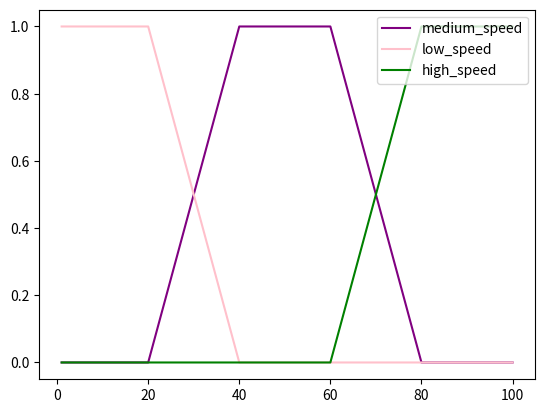
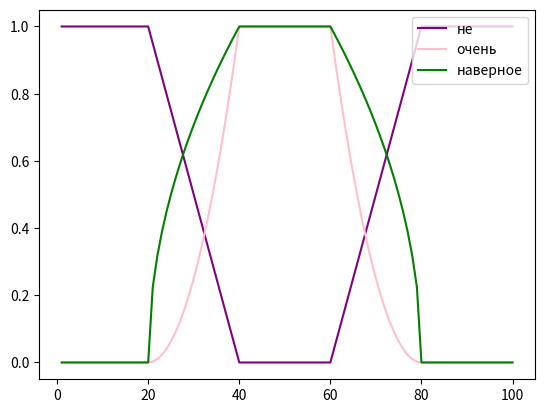
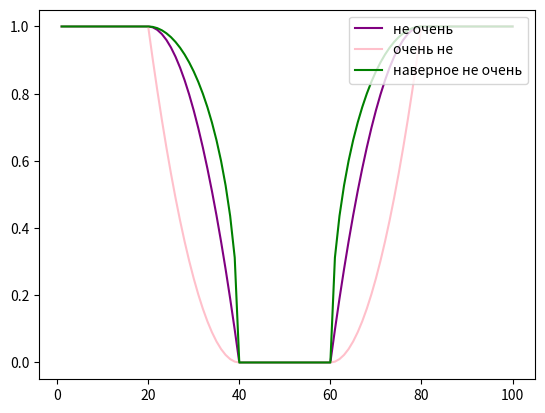
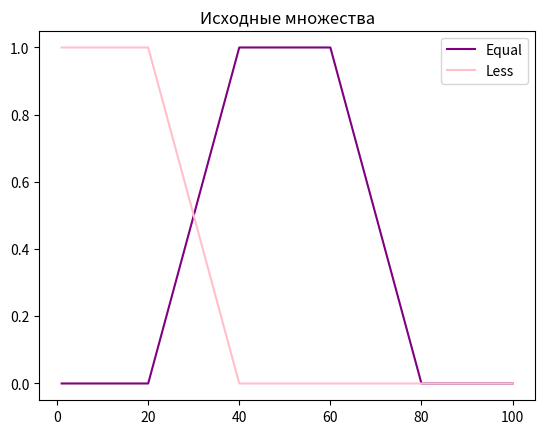
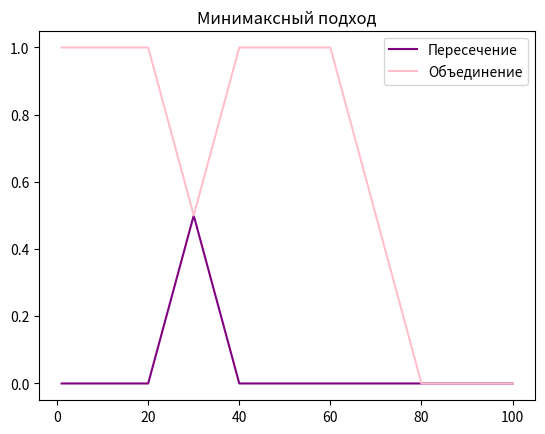
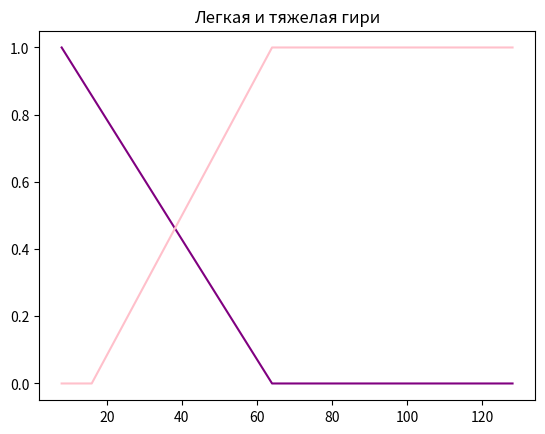
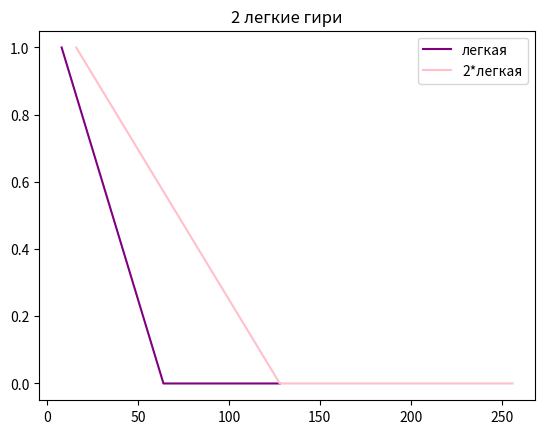
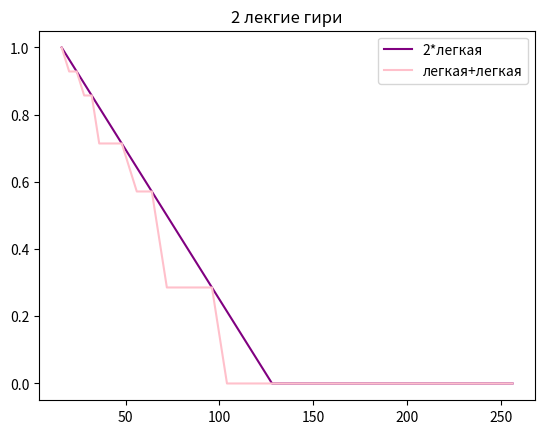

Source code (Python) for these figures, in order:
from matplotlib import pylab as plt
from matplotlib import colors
import numpy as np
import math
from itertools import product


def triangle_FS (U, a=None, b=None, c=None, d=None, h=1, form='equal'):
    if form in ['equal', 'greater', 'less']:
        if a is None:
            a = U.min()
        if d is None:
            d = U.max()
        if b is None:
            if c is None:
                b=(a+d)/2.
            else:
                b=c
        if c is None:
            c=b
        Mu=dict()
        if a>U.min():
            for el in U[U<=a]:
                Mu[el] = h if form=='less' else 0.
        if d<U.max():
            for el in U[U >= d]:
                r=h if form == 'greater' else 0.
                z=Mu.get(el,0)
                Mu[el] = r if r>z else z
        if a<b:
            for el in U[(U>=a)*(U<=b)]:
                r=0. if form == 'greater' else h*float(el-a)/(b-a) if form == 'equal' else h*float(b-el)/(b-a)
                z=Mu.get(el,0)
                Mu[el] = r if r>z else z
        if b<c:
            for el in U[(U >= b)*(U <= c)]:
                r = h if form == 'equal' else 0.
                z = Mu.get(el, 0)
                Mu[el] = r if r > z else z
        if c<d:
            for el in U[(U>=c)*(U<=d)]:
                r=0. if form == 'less' else h*float(el-c)/(d-c) if form == 'greater' else h*float(d-el)/(d-c)
                z=Mu.get(el,0)
                Mu[el] = r if r>z else z
        return Mu
    else:
        print('Unknown form')
        return None

def FS_plot(FS, colors=colors.cnames.keys(), labels = None, title=None, name=None):
    for idx, el in enumerate(FS):
        mas = np.array (sorted(el.items(), key=lambda x: x[0])).T
        if (labels is None):
            lab = ' '
        else:
            lab=labels[idx]
        #plt.plot(mas[0], mas[1], color=list(colors)[idx], label=lab)
        my_colors = ['purple', 'pink', 'green', 'blue', 'red', 'brown', 'black', 'magenta', 'yellow'];
        plt.plot(mas[0], mas[1], color=(my_colors[idx]), label=lab)
    if not (labels is None):
        plt.legend (loc = 'upper right')
    if not (title is None):
        plt.title (title)
    if not (name is None):
        plt.savefig(name+'.png', format='png', dpi=100)
    plt.show()

Spr = np.arange (1, 101, 1)
Pr1 = triangle_FS (Spr, a=20, b=40, c=60, d=80)
Pr2 = triangle_FS (Spr, a=20, b=40, c=60, d=80, form='less')
Pr3 = triangle_FS (Spr, a=20, b=40, c=60, d=80, form='greater')
FS_plot([Pr1, Pr2, Pr3], labels=['medium_speed', 'low_speed', 'high_speed'])

Pr4 = triangle_FS (Spr)
#FS_plot([Pr4], title=u'Идеальное множество')
print (Pr1[25])

def F_And (FV, method='minmax'):
    if method=='minmax':
        return np.min(FV)
    elif method=='probability':
        return np.prod(FV)
    else:
        print ('Неизвестный метод ', method)
        return None

def F_Or (FV, method='minmax'):
    if method=='minmax':
        return np.max(FV)
    elif method=='probability':
        mu=0
        for el in FV:
            mu=mu+el - mu*el
        return mu
    else:
        print ('Неизвестный метод ', method)
        return None

def F_Not (V1):
    return 1-V1

def alpha_srez (FS, alpha=0.5):
    alph=1e-10 if alpha==0. else alpha
    mas = np.array(list(FS.items())).T
    #print (FS.items())
    return set(mas[0][mas[1]>=alph])

def FS_moment (FS, centr=None):
    mas = np.array(list(FS.items())).T
    if centr is None:
        Cntr_g=np.sum(mas[0]*mas[1])/np.sum(mas[1])
    else:
        Cntr_g=centr
    return np.sum(mas[1]*np.square(mas[0]-Cntr_g))

def FS_describe(FS, method='minmax', verbose='True'):
    mas=np.array(list(FS.items())).T
    h=np.max(mas[1])
    N = np.sum(mas[1]>0)
    Min_el = np.min(mas[0][mas[1] > 0])
    Max_el = np.max(mas[0][mas[1] > 0])
    Fst_max = np.min(mas[0][mas[1]==h])
    Lst_max = np.max(mas[0][mas[1]==h])
    Cntr_max = mas[0][mas[1] == h].mean()
    Cntr_grav = np.sum(mas[0]*mas[1])/np.sum(mas[1])
    Mmnt_in=FS_moment(FS)
    R1=-np.sum([0 if x==0 else x*np.log2(x) for x in mas[1]])
    R1n = (2.*R1)/len(mas[1])
    R2 = 2./len(mas[1])*np.sum([F_And([x, F_Not(x)], method=method) for x in mas[1]])
    R3 = 2./np.sqrt(len(mas[1]))*np.sqrt(np.sum([F_And([x, F_Not(x)], method=method)**2 for x in mas[1]]))
    if verbose:
        print ('Высота= ', h)
        print('Мощность= ', N)
        print('Диапазон значений: ', (Min_el, Max_el))
        print(':Максимумы ', (Fst_max, Cntr_max, Lst_max))
        print('Центр тяжести= ', Cntr_grav)
        print('Момент инерции= ', Mmnt_in)
        print('Размытость: ')
        print('Энтропийная мера= ', (R1, R1n))
        print('Альтернатива 1 (линейная)= ', R2)
        print('Альтернатива 2 (квадратичная)= ', R3)
    return (h, N, (Min_el, Max_el), (Fst_max, Cntr_max, Lst_max), Cntr_grav, Mmnt_in, ((R1, R1n), R2, R3))

#print (alpha_srez (Pr1, alpha=0.5))
#r = FS_describe(Pr1)

#print (FS_moment (Pr1, r[3][0]))
#print (FS_moment (Pr1, r[3][1]))
#print (FS_moment (Pr1, r[3][2]))


D_pr1 = triangle_FS(Spr, b=0, c=100, h=0.5)
#FS_plot([D_pr1], title = u'Максимально размытое множество', name='p6')
#r=FS_describe(D_pr1)

D_pr2 = dict()
for el in Spr:
    D_pr2[el] = np.random.randint(2)
#FS_plot([D_pr2], title = u'Случайное строгое множество', name='p6')
#r=FS_describe(D_pr2)


def FS_quantificator(FS, quantificators=[u'очень']):
    mas=np.array(list(FS.items())).T
    for el in np.flip(quantificators, axis=0):
        if el==u'очень':
            mas[1]=np.square(mas[1])
        elif el==u'наверное':
            mas[1] = np.sqrt(mas[1])
        elif el == u'не':
            mas[1] = 1-mas[1]
        else:
            print('Неизвестный квантификатор ', el, '. Должно быть очень, наверное или не')
    return dict(mas.T)


quants=[[u'не'], [u'очень'], [u'наверное']]
labels=[u'не', u'очень', u'наверное']
FS_plot([FS_quantificator(Pr1, quantificators=x) for x in quants], labels=labels)

quants=[[u'не', u'очень'], [u'очень', u'не'], [u'наверное', u'не', u'очень']]
labels=[u'не очень', u'очень не', u'наверное не очень']
FS_plot([FS_quantificator(Pr1, quantificators=x) for x in quants], labels=labels)


def FS_union (FSs, Ps=None, method='minmax'):
    U=set()
    for FS in FSs:
        U=set.union(U, FS.keys())
    res=dict()
    for el in U:
        s_mu=[]
        for idx, FS in enumerate (FSs):
            p = 1 if Ps is None else Ps[idx]
            s_mu.append(F_And([p, FS.get(el, 0)], method=method))
        res[el] = F_Or(s_mu, method=method)
    return res

def FS_intersection (FSs, Ps=None, method='minmax'):
    U=set()
    for FS in FSs:
        U=set.union(U, FS.keys())
    res=dict()
    for el in U:
        s_mu=[]
        for idx, FS in enumerate (FSs):
            p= 1 if Ps is None else Ps[idx]
            s_mu.append(F_And([p, FS.get(el, 0)], method=method))
        res[el] = F_And(s_mu, method=method)
    return res


FS_plot([Pr1, Pr2], labels=[u'Equal', u'Less'], title=u'Исходные множества')
FS_plot([FS_intersection([Pr1,Pr2], Ps=[1,1], method='minmax'), FS_union([Pr1,Pr2], Ps=[1,1], method='minmax')], labels=[u'Пересечение', u'Объединение'], title=u'Минимаксный подход')
#FS_plot([FS_intersection([Pr1,Pr2], Ps=[1,1], method='probability'), FS_union([Pr1,Pr2], Ps=[1,1], method='probability')], labels=[u'Пересечение', u'Объединение'], title=u'Вероятностный подход')


'''
p=0.4
otv1=FS_union([Pr1,Pr2], Ps=[p,1-p], method='minmax')
otv2=FS_union([Pr1,Pr2], Ps=[p,1-p], method='probability')
FS_plot([otv1, otv2], labels=[u'минимаксный', u'вероятностный'], title=u'Первая задача, p='+str(p))
'''


def FS_arifm_operation_Num(FS, num, Func= lambda x,y: x+y):
    mas1=np.array(list(FS.items())).T
    mas1[0]=Func(mas1[0], num)
    return dict(mas1.T)

Giri=np.array([8., 12., 16., 24., 32., 48., 64., 72., 128.])
l_Giri=triangle_FS(Giri, b=8., d=64., h=1, form='equal')
h_Giri=triangle_FS(Giri, b=16., d=64., h=1, form='greater')
FS_plot([l_Giri, h_Giri], title=u'Легкая и тяжелая гири')

l2_Giri=FS_arifm_operation_Num(l_Giri, 2, Func= lambda x,y: x*y)
FS_plot([l_Giri, l2_Giri], labels=[u'легкая', u'2*легкая'], title=u'2 легкие гири')


def FS_arifm_operation_Set(FS1, FS2, Func= lambda x,y: x+y, method='minmax', clearing=False):
    res=dict()
    for p1,p2 in list(product(FS1.keys(), FS2.keys())):
        res[Func(p1, p2)]=F_Or([F_And([FS1[p1], FS2[p2]], method=method), res.get(Func(p1, p2),0)], method=method)
    if clearing:
        res1=dict()
        res2=dict()
        mas_T=sorted(res.items(), reverse=True, key=lambda x: x[0])
        mu=-1
        for el in mas_T:
            if el[1]>=mu:
                res1[el[0]]=el[1]
                mu=el[1]
        mas_T=sorted(res.items(), reverse=False, key=lambda x: x[0])
        mu=-1
        for el in mas_T:
            if el[1]>=mu:
                res2[el[0]]=el[1]
                mu=el[1]
        #print ('res1= ' + str(res1))
        #print ('res2= ' + str(res2))
        return FS_union([res1, res2])
    else:
        return res

l21_Giri=FS_arifm_operation_Set(l_Giri, l_Giri, clearing=True)
FS_plot([l2_Giri, l21_Giri], labels=[u'2*легкая', u'легкая+легкая'], title=u'2 лекгие гири')

lh_Giri=FS_arifm_operation_Set(l_Giri, h_Giri)
#FS_plot([lh_Giri], title=u'тяжелая + легкая гири(без очистки)')

lhc_Giri=FS_arifm_operation_Set(l_Giri, h_Giri, clearing=True)
#FS_plot([lhc_Giri], title=u'тяжелая + легкая гири(с очисткой)')



'''
Нечеткий вывод
'''

Stemp = np.arange(1, 41, 0.25)
Teplo=triangle_FS(Stemp, a=10, b=20, d=30)
Holodno=triangle_FS(Stemp, a=10, b=20, d=30, form='less')
Zharko=triangle_FS(Stemp, a=10, b=20, d=30, form='greater')
#FS_plot([Teplo, Holodno, Zharko], labels=[u'Тепло', u'Холодно', u'Жарко'] )

def FS_func(FSx, Uy, Func=lambda x,Ux,Uy: np.array([1]*len(Uy)), method='minmax'):
    masx=list(FSx.items())
    Ux=np.array(masx).T[0]
    masmu=np.array([0]*len(Uy))
    if method=='minmax':
        for el in Ux:
            masmu=np.max([masmu, np.min([Func(el, Ux, Uy), [FSx[el]] * len(Uy)], axis=0)], axis=0)
    elif method == 'probability':
         for el in Ux:
            mm=Func(el, masx, Uy) * FSx[el]
            masmu = masmu+mm-masmu*mm
    else:
        print ('Неизвестный метод', method)
    return dict (np.array([Uy, masmu]).T)

def FS_f(x, Ux, Uy):
    minx = np.min(Ux)
    miny = np.min(Uy)
    maxy = np.max(Uy)
    k= float(x-minx)/float(Ux.max()-minx)
    gran=k*(maxy-miny)+miny

    arr1 = np.array([], 'float64')
    for y in Uy:
        if (y == gran):
            arr1 = np.append(arr1, 1.)
        elif y < gran:
            arr1 = np.append(arr1, float(y - miny) / (gran - miny))
        else:
            arr1 = np.append(arr1, float(maxy - y) / (maxy - gran))
    return arr1

Oboroti = np.arange(100, 2001, 10)
#FS_plot([FS_func(Holodno, Oboroti, Func=FS_f), FS_func(Teplo, Oboroti, Func=FS_f), FS_func(Zharko, Oboroti, Func=FS_f)], labels=[u'Холодно', u'Тепло', u'Жарко'], title=u'Обороты вентилятора при')

quants = [[u'не'],[u'очень'],[u'наверное']]
#FS_plot( [FS_quantificator(Teplo, quantificators=x) for x in quants], labels=[u'не',u'очень',u'наверное'], title=u'тепло')
#FS_plot( [FS_func(FS_quantificator(Teplo, quantificators=x), Oboroti, Func=FS_f) for x in quants], labels=[u'не',u'очень',u'наверное'], title=u'обороты вентилятора при тепло')



S_T=np.arange(0., 151., 1.)
T_high=triangle_FS(S_T, b=50., d=100., h=1, form='greater')
T_middle=triangle_FS(S_T, b=50., c=100., h=1, form='equal')
T_low=triangle_FS(S_T, a=50., b=100., h=1, form='less')
#FS_plot([T_high, T_middle, T_low], labels=[u'Высокая', u'Средняя', u'Низкая'], title=u'Показатель температуры')


S_T=np.arange(0., 101., 1.)
P_high=triangle_FS(S_T, b=0., h=1, form='greater')
P_middle=triangle_FS(S_T, b=50., h=1, form='equal')
P_low=triangle_FS(S_T, b=100., h=1, form='less')
#FS_plot([P_high, P_middle, P_low], labels=[u'Высокое', u'Среднее', u'Низкое'], title=u'Показатель давления')


S_R=np.arange(0., 8.1, 0.1)
R_high=triangle_FS(S_R, a=4., b=6., d=8., h=1, form='equal')
R_middle=triangle_FS(S_R, a=2., b=4., d=6., h=1, form='equal')
R_low=triangle_FS(S_R, a=0., b=2., d=4., h=1, form='equal')
#FS_plot([R_high, R_middle, R_low], labels=[u'Высокий', u'Средний', u'Низкий'], title=u'Показатель расхода')


T=85 #Пусть температура
R=3.5 #Пусть расход топлива
pp1=F_And([T_low[T], R_low[R]])
pp2=T_middle[T]
pp3=F_Or([T_high[T], R_high[R]])
print (pp1, pp2, pp3)
res_minmax=FS_union([P_low, P_middle, P_high], Ps=[pp1, pp2, pp3])
#FS_plot([res_minmax])
#r=FS_describe(res_minmax)


Sob=np.arange(0, 2000., 10.)
Niskie=triangle_FS(Sob, a=600, b=800, d=1000, h=1, form='less')
Visokie=triangle_FS(Sob, a=600, b=800, d=1000, h=1, form='greater')
Srednie=triangle_FS(Sob, a=600, b=800, d=1000, h=1, form='equal')
#FS_plot([Niskie, Srednie, Visokie], labels=[u'Низкие', u'Средние', u'Высокие'], title=u'Обороты вентилятора')

T=23
pp1=Holodno[T]
pp2=Teplo[T]
pp3=Zharko[T]
res1 = FS_union([Niskie, Srednie, Visokie], Ps=[pp1, pp2, pp3], method='minmax')
res2 = FS_union([Niskie, Srednie, Visokie], Ps=[pp1, pp2, pp3], method='probability')
#FS_plot([res1, res2], labels=['minmax', 'probability'], title=u'Обороты вентилятора')
#FS_plot([res1], labels=['minmax'], title=u'Обороты вентилятора')

#print ('На основе минимаксного подхода')
#r=FS_describe(res1)

#print ('На основе вероятностного подхода')
#r=FS_describe(res2)
